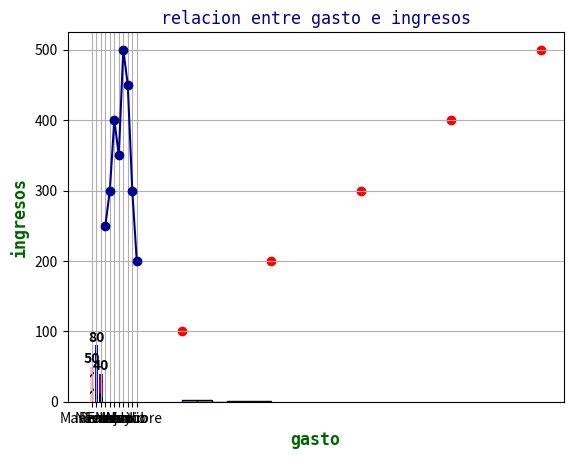

Write the Python code that produced this figure.
import matplotlib.pyplot as plt

productos = ["Manzanas", "Peras", "Naranja"]
ventas = [50,80,40]

Colores=["pink","blue","purple"]
texture=["//","\\","*","||"]#Darle textura a los graficos

#plt.bar(productos, ventas)#color="skyblue", edgecolor="darkblue"
var=plt.bar(productos,ventas, color=Colores, linewidth=1)
for bar, texture in zip (var,texture):
    bar.set_hatch(texture)
for i, bar in enumerate(var):
    altura = bar.get_height() #Obtiene la altura actual, es decir el valor que representa[50,80,40]
    plt.text(bar.get_x() + bar.get_width() / 2, altura + 0.7,  # ← cambia de +2 a +5
             str(ventas[i]),#Convierte el valor de la barra en texto para mostrarlo como etiqueta
             ha='center', va='bottom',
             fontsize=10, fontweight='bold')
    
plt.title("Ventas por Producto",fontsize=16, fontweight='bold', color='darkblue',fontfamily='sans-serif', pad=20)#, fontsize=16, fontweight='bold', color='darkblue',fontfamily='sans-serif', pad=20
plt.xlabel("Productos",fontsize=12, fontweight='bold', color='darkgreen', fontfamily='monospace')#fontsize=12, fontweight='bold', color='darkgreen', fontfamily='monospace'
plt.ylabel("Ventas", fontsize=12, fontweight='bold', color='darkgreen', fontfamily='monospace')#
plt.show()

# Gráfico de líneas
meses = ['Enero', 'Febrero', 'Marzo', 'Abril', 'Mayo', 'Junio', 'Julio', "octubre"]
ventas = [250, 300, 400, 350, 500, 450, 300, 200]

plt.plot(meses, ventas, marker='o', color='darkblue')
plt.title("Evolución de Ventas", fontsize=16, fontweight='bold', color='darkblue', fontfamily='monospace')
plt.ylabel("Ventas", fontsize=12, fontweight='bold', color='darkgreen', fontfamily='monospace')
plt.grid(True)
plt.show()

# Histograma
edades = [20, 21, 22, 25, 26, 30, 35, 40]

plt.hist(edades, bins=6, color='skyblue', edgecolor='black')
plt.title("Distribución de Edades", fontsize=16, fontweight='bold', color='darkblue', fontfamily='monospace')
plt.xlabel("Rango de Edades", fontsize=12, fontweight='bold', color='darkgreen', fontfamily='monospace')
plt.ylabel("Frecuencia", fontsize=12, fontweight='bold', color='darkgreen', fontfamily='monospace')
plt.show()

#Dispersion
ingresos = [100,200,300,400,500]
gasto = [20,40,60,80,100]

plt.scatter(gasto, ingresos, color="red")
plt.title("relacion entre gasto e ingresos")
plt.xlabel("gasto")
plt.ylabel("ingresos")
plt.show()